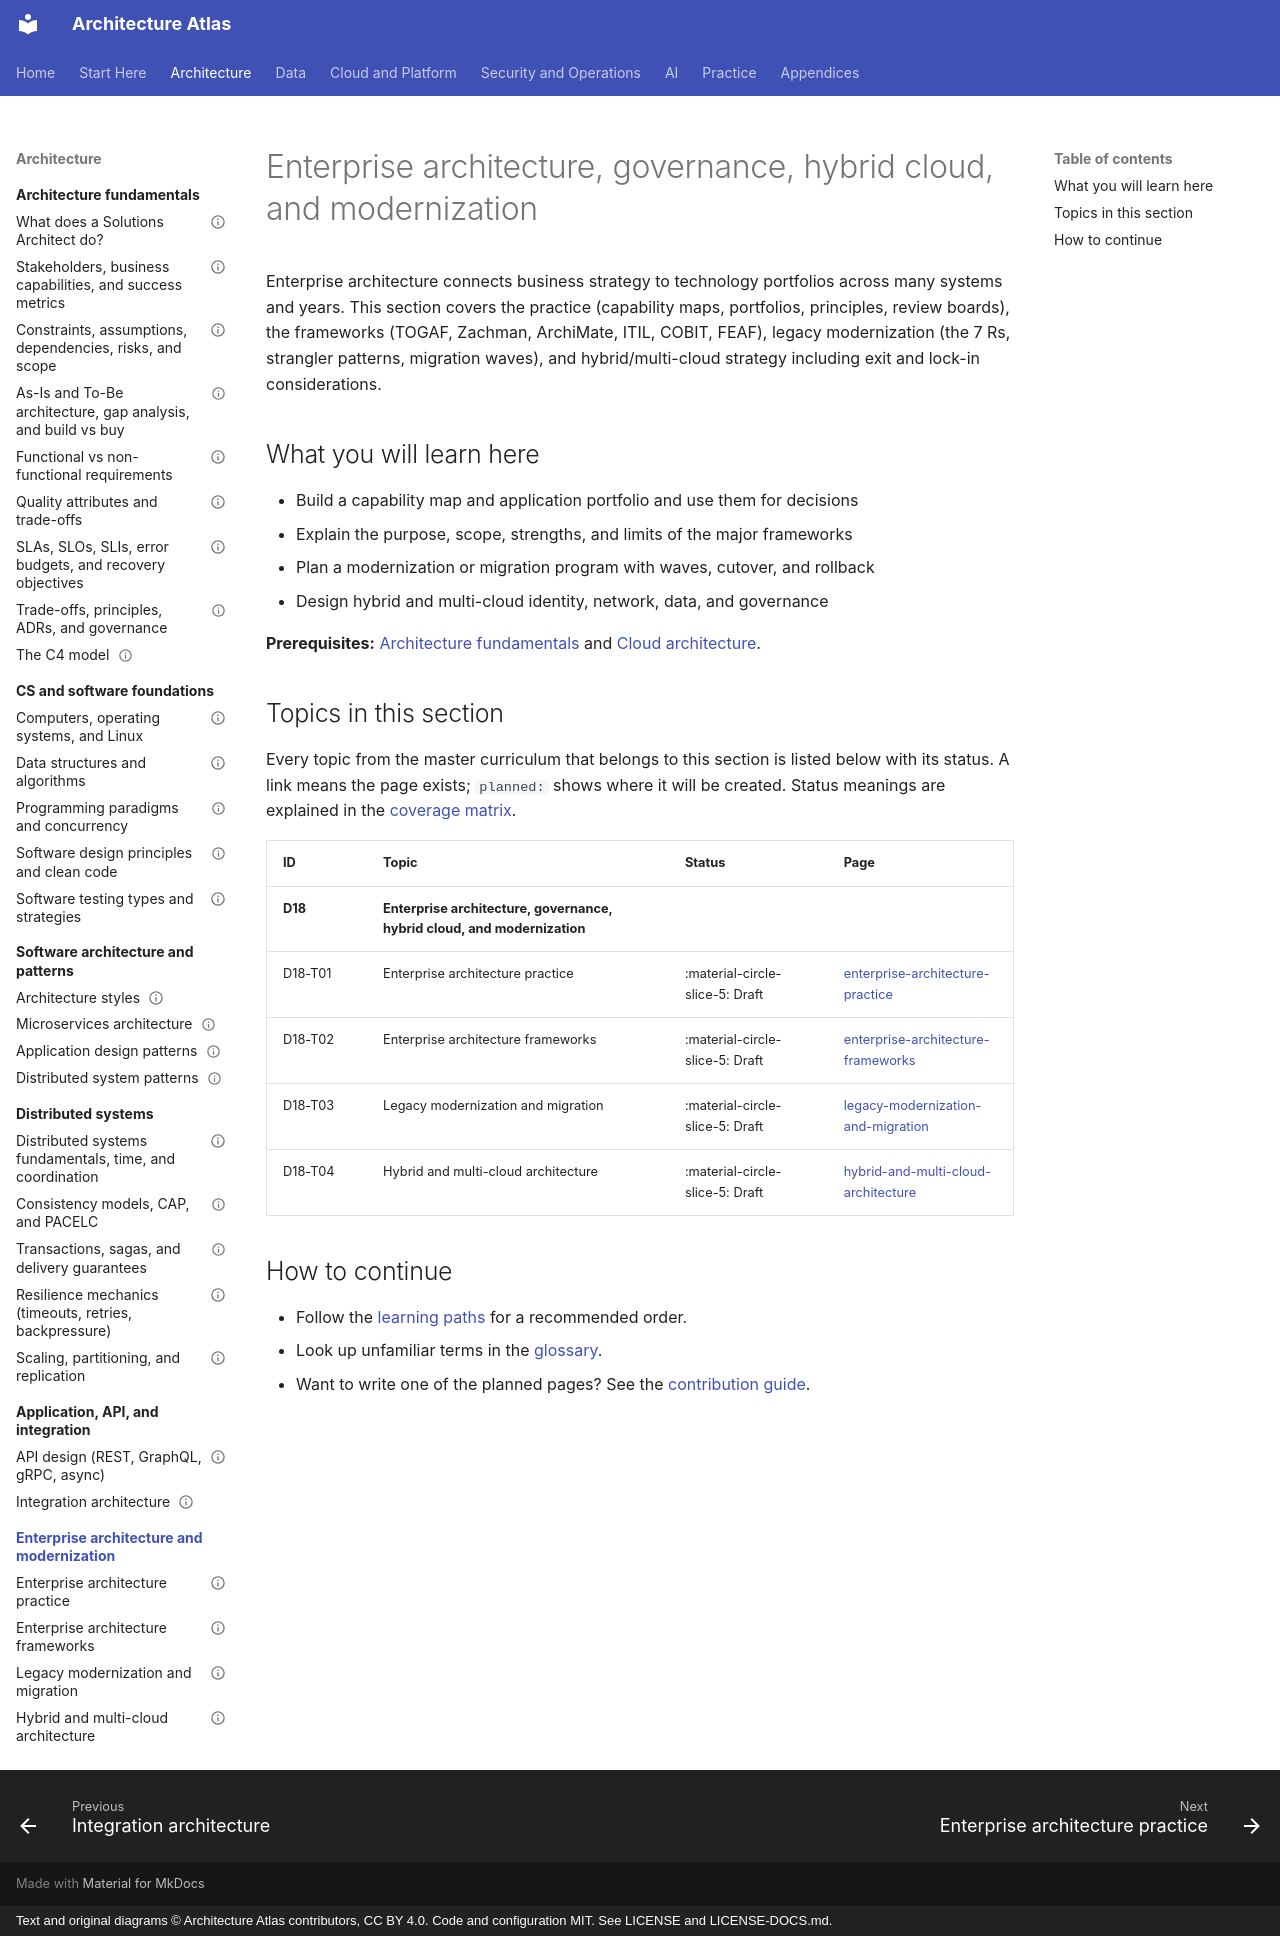

repository: vinay9354/architecture-atlas · page: enterprise-architecture/index.html · generator: mkdocs · copyright: Text and original diagrams © Architecture Atlas contributors, CC BY 4.0. Code and configuration MIT. See LICENSE and LICENSE-DOCS.md.

---
title: Enterprise architecture, governance, hybrid cloud, and modernization
description: "Enterprise architecture connects business strategy to technology portfolios across many systems and."
---

# Enterprise architecture, governance, hybrid cloud, and modernization

Enterprise architecture connects business strategy to technology portfolios across many systems and
years. This section covers the practice (capability maps, portfolios, principles, review boards), the
frameworks (TOGAF, Zachman, ArchiMate, ITIL, COBIT, FEAF), legacy modernization (the 7 Rs, strangler
patterns, migration waves), and hybrid/multi-cloud strategy including exit and lock-in considerations.

## What you will learn here

- Build a capability map and application portfolio and use them for decisions
- Explain the purpose, scope, strengths, and limits of the major frameworks
- Plan a modernization or migration program with waves, cutover, and rollback
- Design hybrid and multi-cloud identity, network, data, and governance

**Prerequisites:** [Architecture fundamentals](../architecture-fundamentals/index.md) and [Cloud architecture](../cloud-architecture/index.md).

## Topics in this section

Every topic from the master curriculum that belongs to this section is listed below with its
status. A link means the page exists; `planned:` shows where it will be created. Status meanings
are explained in the [coverage matrix](../appendices/coverage-matrix.md).

<!-- coverage:start -->
| ID | Topic | Status | Page |
|---|---|---|---|
| **D18** | **Enterprise architecture, governance, hybrid cloud, and modernization** | | |
| D18-T01 | Enterprise architecture practice | :material-circle-slice-5: Draft | [enterprise-architecture-practice](enterprise-architecture-practice.md) |
| D18-T02 | Enterprise architecture frameworks | :material-circle-slice-5: Draft | [enterprise-architecture-frameworks](enterprise-architecture-frameworks.md) |
| D18-T03 | Legacy modernization and migration | :material-circle-slice-5: Draft | [legacy-modernization-and-migration](legacy-modernization-and-migration.md) |
| D18-T04 | Hybrid and multi-cloud architecture | :material-circle-slice-5: Draft | [hybrid-and-multi-cloud-architecture](hybrid-and-multi-cloud-architecture.md) |
<!-- coverage:end -->

## How to continue

- Follow the [learning paths](../start-here/learning-path.md) for a recommended order.
- Look up unfamiliar terms in the [glossary](../start-here/glossary.md).
- Want to write one of the planned pages? See the
  [contribution guide](https://github.com/vinay9354/architecture-atlas/blob/main/CONTRIBUTING.md).
